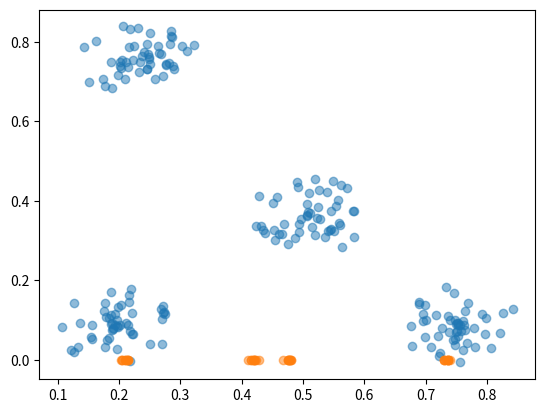

Write the Python code that produced this figure.
from random import random
import matplotlib.pyplot as plt
import numpy as np
import math

def rand_cluster(n,c,r):
    """
    Returns n random points in disk of radius r centered at c
    """

    x,y = c
    points = []
    for i in range(n):
        theta = 2*math.pi*random()
        s = r*random()
        points.append((x+s*math.cos(theta), y+s*math.sin(theta)))
    return points

def rand_clusters(k,n,r, a,b,c,d):
    """Return k clusters of n points each in random disks of radius r
    where the centers of the disk are chosen randomly in [a,b]x[c,d]"""
    clusters = []
    for _ in range(k):
        x = a + (b-a)*random()
        y = c + (d-c)*random()
        clusters.extend(rand_cluster(n,(x,y),r))
    return clusters

clusters = rand_clusters(4,50,0.1,0,1,0,1)
x, y = zip(*clusters)
plt.scatter(x, y,alpha=0.5)
plt.show()

def rand_cluster_one(n,c,r):
    """Returns n random points in disk of radius r centered at c"""
    x = c
    points = []
    for i in range(n):
        theta = 2*math.pi*random()
        s = r*random()
        points.append((x+s*math.cos(theta)))
    return points

def rand_clusters_one(k,n,r, a,b,c,d):
    """Return k clusters of n points each in random disks of radius r
    where the centers of the disk are chosen randomly in [a,b]x[c,d]"""
    clusters = []
    for _ in range(k):
        x = a + (b-a)*random()
        #y = c + (d-c)*random()
        clusters.extend(rand_cluster_one(n,x,r))
    return clusters

clusters1 = rand_clusters_one(4, 10, 0.01, 0, 1, 0, 1)
#x, y = zip(*clusters)
plt.scatter(clusters1, np.zeros((len(clusters1))),alpha=0.5)
plt.show()
